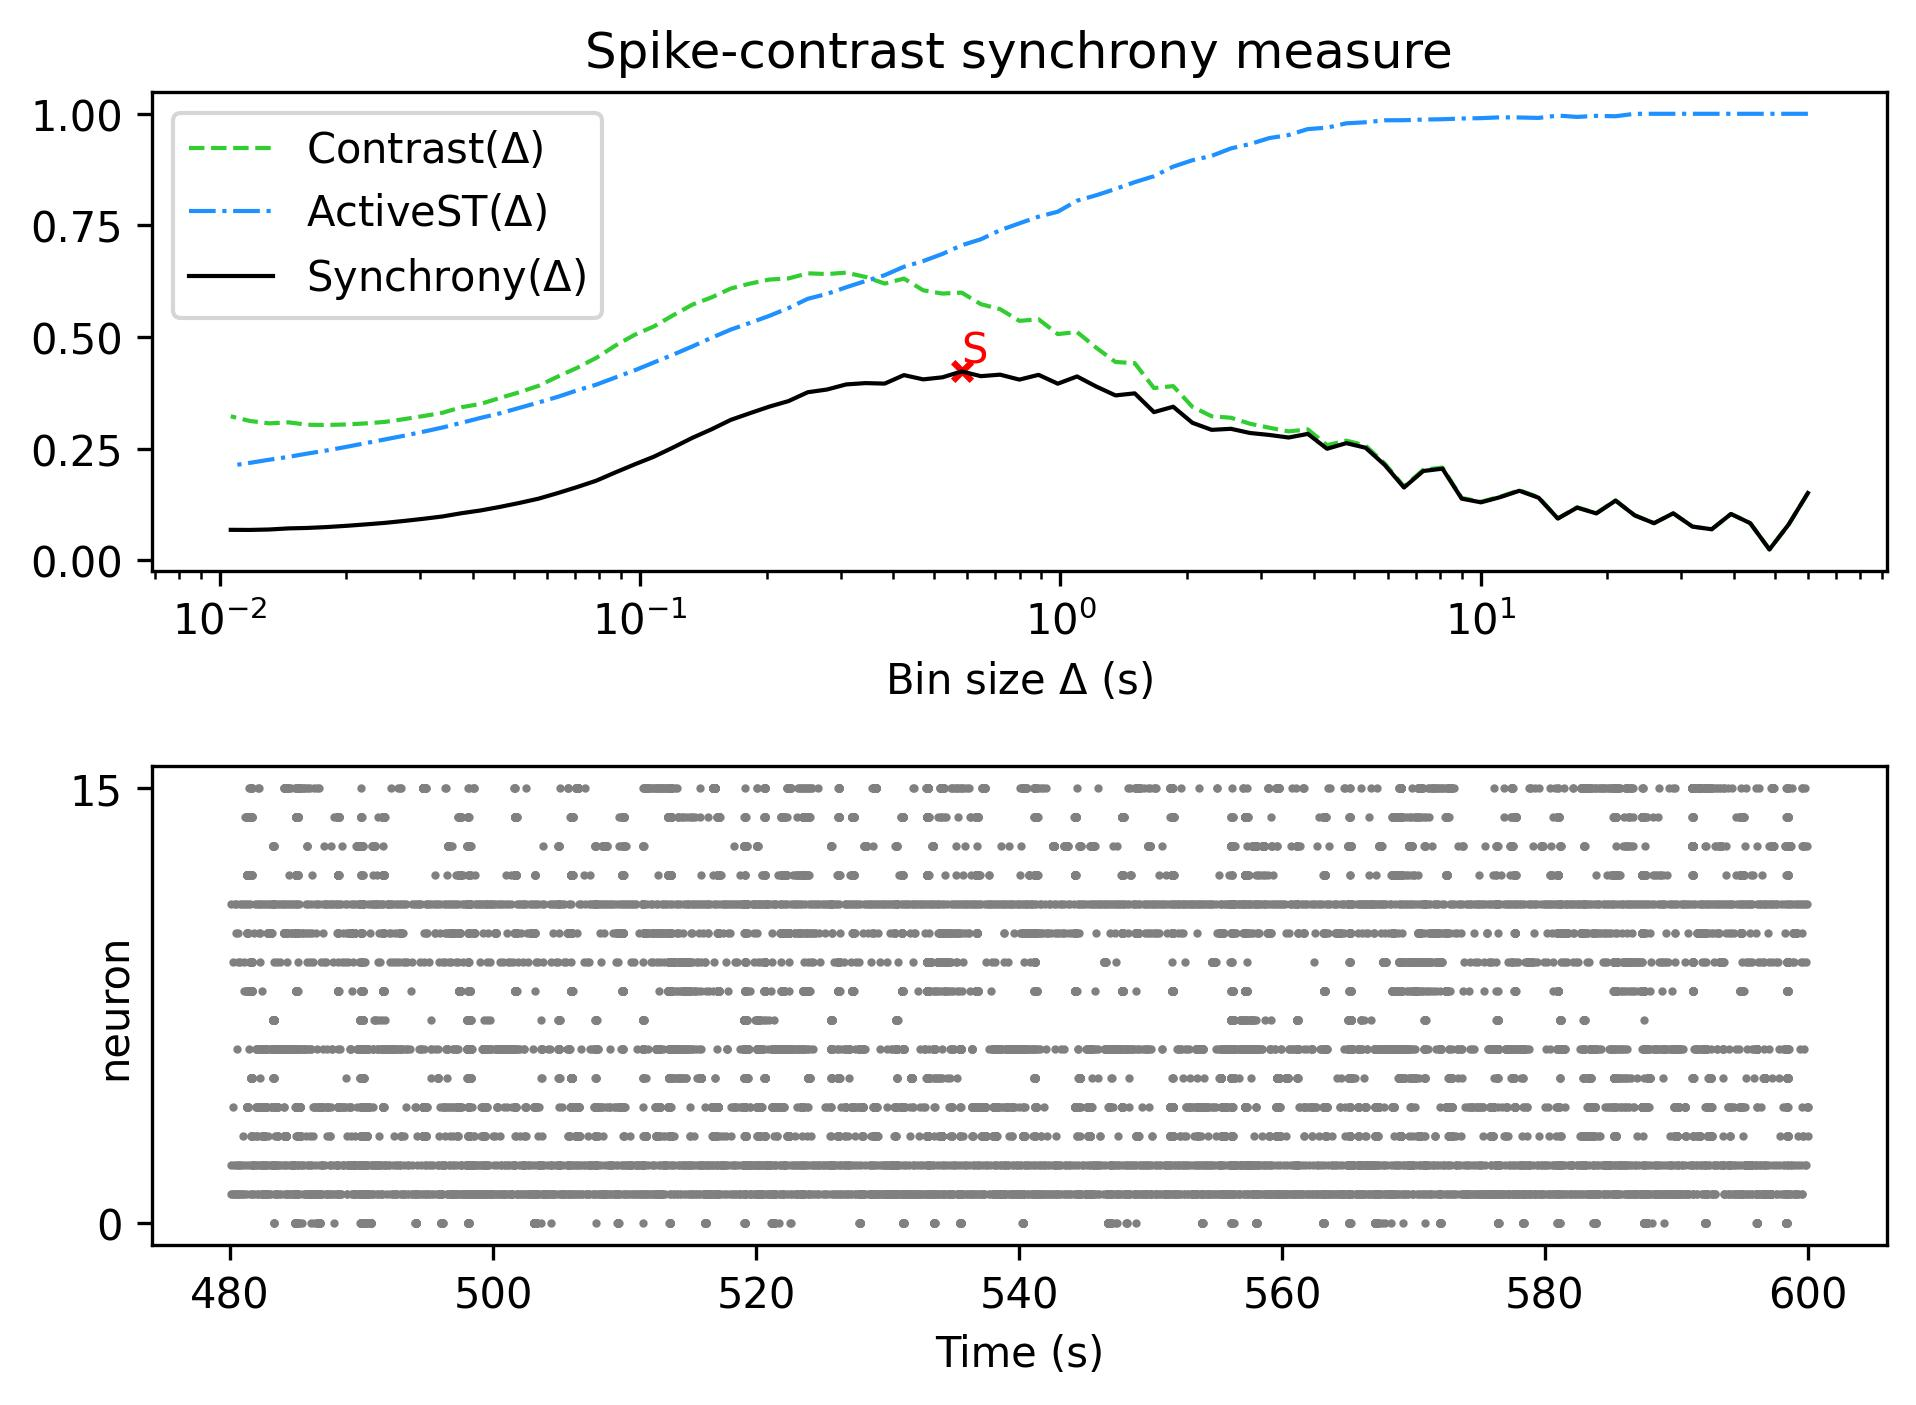

Data behind this chart, as committed beside it:
, Spike-contrast (60.0 s), Spike-contrast (54.0 s), Spike-contrast (48.6 s), Spike-contrast (43.74 s), Spike-contrast (39.366 s), Spike-contrast (35.429 s), Spike-contrast (31.886 s), Spike-contrast (28.698 s), Spike-contrast (25.828 s), Spike-contrast (23.245 s), Spike-contrast (20.921 s), Spike-contrast (18.829 s), Spike-contrast (16.946 s), Spike-contrast (15.251 s), Spike-contrast (13.726 s), Spike-contrast (12.353 s), Spike-contrast (11.118 s), Spike-contrast (10.006 s), Spike-contrast (9.006 s), Spike-contrast (8.105 s), Spike-contrast (7.295 s), Spike-contrast (6.565 s), Spike-contrast (5.909 s)
0, 0.1508, 0.08045, 0.02439, 0.08337, 0.1039, 0.06967, 0.07562, 0.1053, 0.08329, 0.1007, 0.1337, 0.1052, 0.1181, 0.09362, 0.1402, 0.1558, 0.1415, 0.1299, 0.1382, 0.2053, 0.2001, 0.1631, 0.2136
